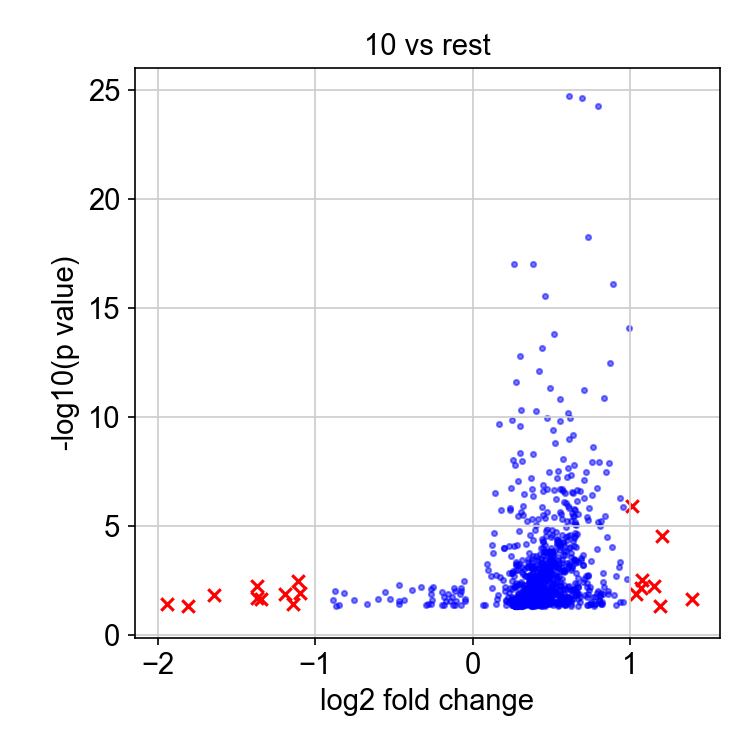

Source data for this figure (header and first rows):
, genes, logfoldchange, pvals
0, NGRN, 1.396, 0.02303
1, HIST1H2BD, 1.204, 2.9410473837640706e-05
2, BAIAP2L2, 1.195, 0.04983
3, PDPN, 1.156, 0.005806
4, RRS1, 1.078, 0.003255
5, HAS2, 1.075, 0.007292
6, RP11-180O5.2, 1.044, 0.01375
7, UBE2F, 1.012, 1.1863779085840998e-06
1046, FOS, -1.096, 0.01183
1047, CTSH, -1.111, 0.003414
1048, LIMCH1, -1.14, 0.04103
1049, VGLL1, -1.191, 0.01409
1050, CITED2, -1.345, 0.02335
1051, CCDC80, -1.369, 0.005602
1052, ALDH3A1, -1.374, 0.01992
1053, KRT13, -1.647, 0.01568
1054, HIST1H2AM, -1.813, 0.04843
1055, HIST1H1B, -1.945, 0.03894
